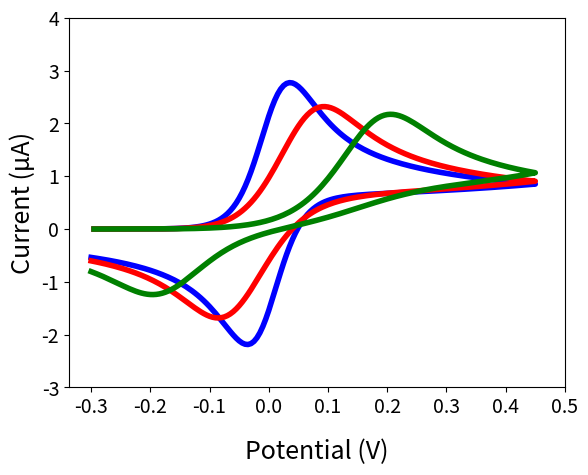

Python code for this plot:

import numpy as np
import matplotlib.pyplot as plt
# Constants
R = 8.314  # Gas constant, J/(mol*K)
F = 96485  # Faraday constant, C/mol
T = 298  # Temperature in Kelvin
f=F/(R*T)
v = 0.01  # Potential scan rate, V/s
E_i = 0  # Initial potential, V
E_0 = 0.3  # Formal electrode potential, V
n_max=300
lambda_val=n_max/2
D= 1e-10  # in m^2/s Diffusion coefficient of oxidized species or expulsed proton
pH=0
# Create a list of E (n) values for each given n value
def E_func(var):
    E_list=[]
    for t in var:
       if t <= lambda_val:
           E=E_i - E_0+ v*t
       else:
           E=E_i-E_0 +2*v*lambda_val - v*t      
       E_list.append(E)
    return E_list

################# linear forward and backward potential scans #################

delta = 0.5
lambda_val = n_max*delta/2

def E_t(t):  
       if t <= lambda_val:
           return E_i - E_0+ 0.0591*pH+ v*t
       else:
           return E_i-E_0+ 0.0591*pH +2*v*lambda_val - v*t

################# Calculate the quasi-reversible g(n) #################

def g_quasi(n_var):
    # Initialize variables
    g= np.zeros(n_var)  # Array to store g values for each n_var

    # Loop over each n to compute g(n)
    for n in range(1, n_var):
        # Compute the summation term
        summ = 0
        for i in range(1, n-1):
            summ += np.sqrt(n - i) * (g[i + 1] - g[i])
        # Compute the right-hand side term
        param=np.sqrt(np.pi*D/(4*delta))
        k_0_term=2*k_0*np.cosh(.5*f*E_t(delta*n))/(2*k_0*np.cosh(.5*f*E_t(delta*n))+param)
        E_rev_term= param/(1+np.exp(-f*E_t(delta*n)))
        g_previous=g[n-1]-g[1]*np.sqrt(n)-summ
    
        g[n] = k_0_term*(E_rev_term + g_previous)
    return g

n_vals=np.arange(1,n_max+1)

##################### plot the quasi-reversible CV #################################

k_0_arr=[0.002,0.000002,0.0000002] # rate constants
colors=['blue','red','green']
for idx, k_0 in enumerate(k_0_arr):
        plt.plot(E_func(n_vals*delta),g_quasi(n_max)*1/.000001,color=colors[idx], linewidth=4)

plt.xticks(np.arange(-0.3, 0.51, 0.1))
plt.yticks(np.arange(-3, 4.1, 1))

plt.tick_params(axis='x', labelsize=14)  # Adjust x-axis tick label size
plt.tick_params(axis='y', labelsize=14)  # Adjust y-axis tick label size
plt.xlabel("Potential (V)", fontsize=18, labelpad=15)
plt.ylabel("Current (µA)", fontsize=18)
#plt.savefig('Fig 1.TIFF', dpi=600)